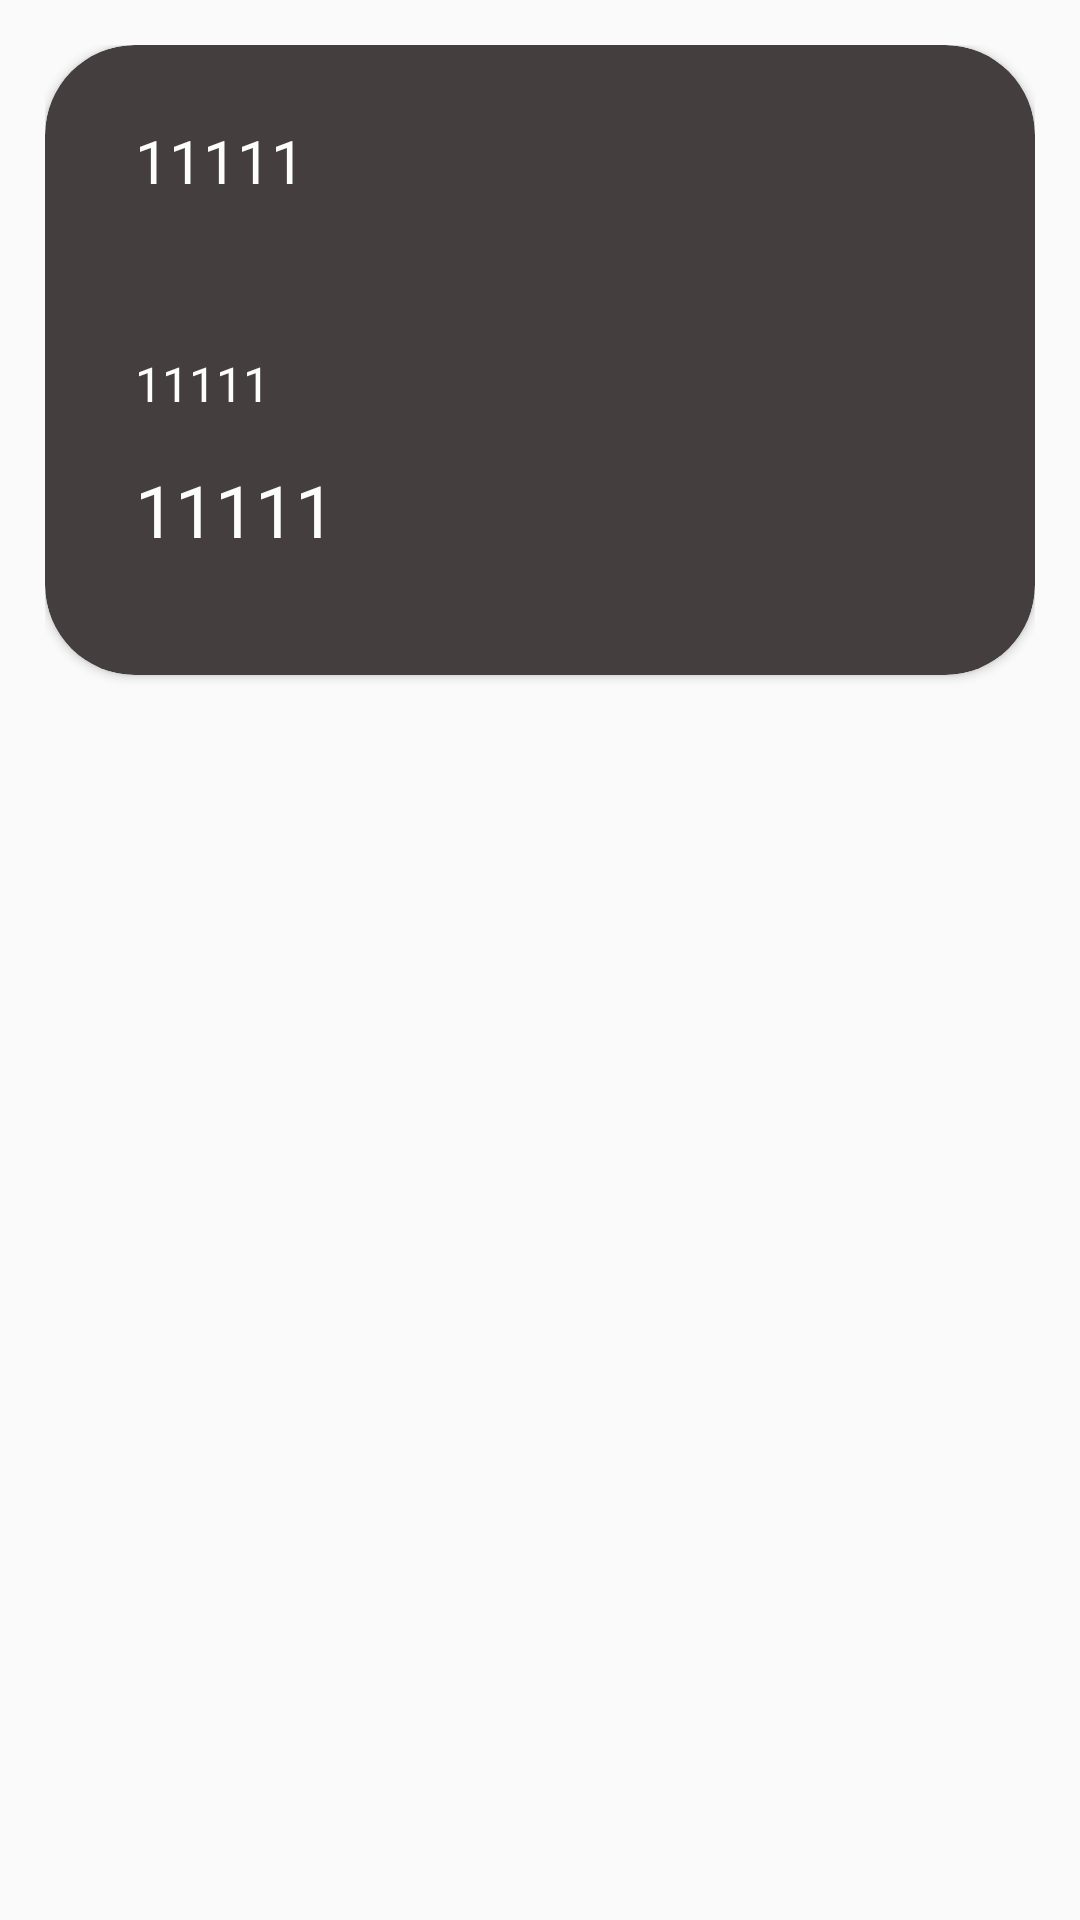

Here is an Android app screen rendered from its layout file. Give the layout XML and the strings, colors and styles it references.
<!-- AndroidManifest.xml: application theme AppTheme -->
<!-- res/layout/recyclerview_item.xml -->
<?xml version="1.0" encoding="utf-8"?>
<LinearLayout xmlns:android="http://schemas.android.com/apk/res/android"
    android:layout_width="match_parent"
    android:layout_height="match_parent"
    xmlns:app="http://schemas.android.com/apk/res-auto"
    android:orientation="vertical"
    android:id="@+id/recyclerview_item"
    android:padding="15dp">
    <androidx.cardview.widget.CardView
        android:id="@+id/cardview"
        android:layout_width="match_parent"
        android:layout_height="210dp"
        android:clickable="true"
        android:orientation="vertical"
        app:cardBackgroundColor="@color/hui"
        app:cardCornerRadius="30dp"
        android:focusable="true">

        <LinearLayout
            android:layout_width="match_parent"
            android:layout_height="match_parent"
            android:orientation="vertical">

            <TextView
                android:id="@+id/modeNub3"
                android:layout_width="wrap_content"
                android:layout_height="wrap_content"
                android:layout_marginStart="30dp"
                android:text="11111"
                android:layout_marginTop="25dp"
                android:textColor="#FDFDFD"
                android:textSize="20sp" />

            <TextView
                android:id="@+id/modeName3"
                android:layout_width="wrap_content"
                android:layout_height="wrap_content"
                android:layout_marginStart="30dp"
                android:layout_marginTop="50dp"
                android:text="11111"
                android:textColor="#FDFDFD"
                android:textSize="16sp" />

            <TextView
                android:id="@+id/modeCard_Nub"
                android:layout_width="wrap_content"
                android:layout_height="wrap_content"
                android:text="11111"
                android:layout_marginStart="30dp"
                android:layout_marginTop="15dp"
                android:textColor="#FDFDFD"
                android:textSize="24sp" />


        </LinearLayout>

    </androidx.cardview.widget.CardView>
</LinearLayout >
<!-- resources referenced by this layout -->
<resources>
  <color name="hui">#443F3E</color>
  <style name="AppTheme" parent="Base.Theme.AppCompat.Light.DarkActionBar">
          
          <item name="colorPrimary">@color/colorPrimary</item>
          <item name="colorPrimaryDark">@color/colorPrimaryDark</item>
          <item name="colorAccent">@color/colorAccent</item>
      </style>
  <color name="colorPrimary">#6200EE</color>
  <color name="colorPrimaryDark">#3700B3</color>
  <color name="colorAccent">#03DAC5</color>
</resources>
